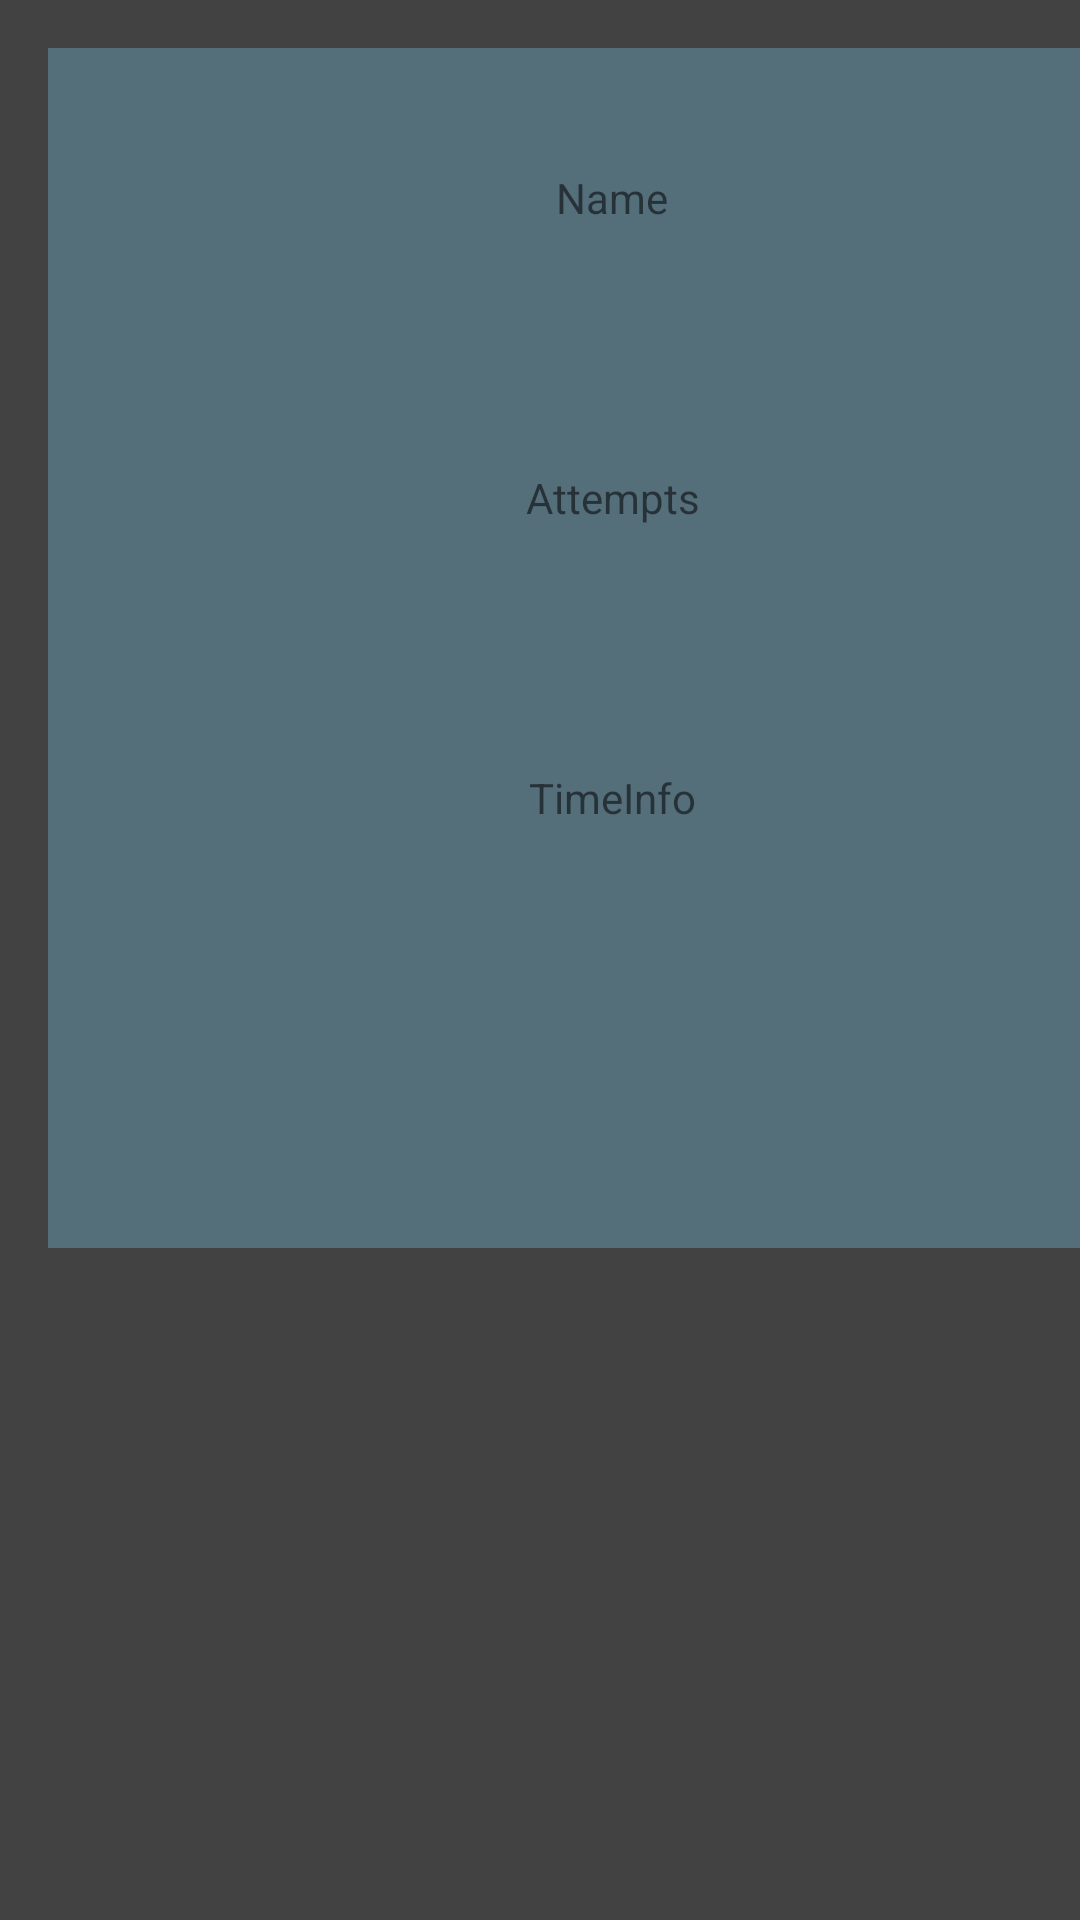

The Android layout XML behind this screen, and the referenced resources:
<!-- AndroidManifest.xml: application theme Theme.AppCompat.Light.NoActionBar -->
<!-- res/layout/activity_info_records.xml -->
<?xml version="1.0" encoding="utf-8"?>
<androidx.constraintlayout.widget.ConstraintLayout xmlns:android="http://schemas.android.com/apk/res/android"
    xmlns:app="http://schemas.android.com/apk/res-auto"
    xmlns:tools="http://schemas.android.com/tools"
    android:layout_width="match_parent"
    android:layout_height="match_parent"
    tools:context=".InfoRecords"
    android:background="#424242">

    <ScrollView
        android:layout_width="376dp"
        android:layout_height="619dp"
        android:layout_marginStart="16dp"
        android:layout_marginLeft="16dp"
        android:layout_marginTop="16dp"
        android:scrollbars="none"
        app:layout_constraintStart_toStartOf="parent"
        app:layout_constraintTop_toTopOf="parent">


        <LinearLayout
            android:layout_width="match_parent"
            android:layout_height="match_parent"
            android:orientation="vertical"
            tools:layout_editor_absoluteX="125dp"
            tools:layout_editor_absoluteY="197dp"
            android:background="#546E7A">

            <LinearLayout
                android:layout_width="match_parent"
                android:layout_height="match_parent"
                android:layout_weight="0.25"
                android:gravity="center_horizontal"
                android:orientation="vertical">

                <TextView
                    android:id="@+id/txtRecordName"
                    android:layout_width="match_parent"
                    android:layout_height="100dp"
                    android:gravity="center"
                    android:text="Name" />
            </LinearLayout>

            <LinearLayout
                android:layout_width="match_parent"
                android:layout_height="match_parent"
                android:layout_weight="0.25"
                android:gravity="center_horizontal"
                android:orientation="vertical">

                <TextView
                    android:id="@+id/txtRecordAttempts"
                    android:layout_width="match_parent"
                    android:layout_height="100dp"
                    android:gravity="center"
                    android:text="Attempts" />
            </LinearLayout>

            <LinearLayout
                android:layout_width="match_parent"
                android:layout_height="match_parent"
                android:layout_weight="0.25"
                android:gravity="center_horizontal"
                android:orientation="vertical">

                <TextView
                    android:id="@+id/txtRecordTime"
                    android:layout_width="match_parent"
                    android:layout_height="100dp"
                    android:gravity="center"
                    android:text="TimeInfo" />
            </LinearLayout>

            <LinearLayout
                android:layout_width="match_parent"
                android:layout_height="match_parent"
                android:layout_weight="0.25"
                android:gravity="center_horizontal"
                android:orientation="vertical">

                <ImageView
                    android:id="@+id/imgRecordPhoto"
                    android:layout_width="match_parent"
                    android:layout_height="100dp"
                    tools:srcCompat="@tools:sample/avatars" />
            </LinearLayout>

        </LinearLayout>

    </ScrollView>

</androidx.constraintlayout.widget.ConstraintLayout>
<!-- resources referenced by this layout -->
<resources>

</resources>
